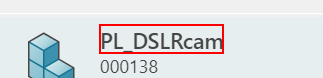
Task: Test Automation Project
Workflow: BL_Edit Command- Remove Quantity

Step 1: click on the element 'PL_DSLRcam'

Step 2: click on the button (no picture)

Step 3: click on 'Open' (no picture)

Step 4: click on 'Variant Matrix' (no picture)

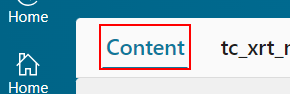
Step 5: click on the link
